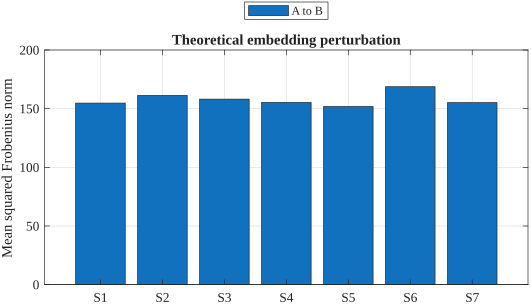

The table this chart was drawn from, first rows:
condition, comparison, scope, metric, count, mean, median, std, min, max, p10, p25, p75, p90, p95, method
unattacked, A_to_B, All, D_F, 38088, 154.8, 103.7, 172, 2.56497791681626e-07, 1255, 7.67, 22.98, 246, 319.8, 478.7, S1
unattacked, A_to_B, All, D_F, 38088, 161.3, 109.9, 196, 1.98600566845986e-08, 1466, 5.519, 19.94, 264.8, 343.3, 384.9, S2
unattacked, A_to_B, All, D_F, 38088, 158.1, 77.06, 175.3, 7.48708339011497e-07, 648.8, 3.371, 24.3, 234.8, 464.7, 498.9, S3
unattacked, A_to_B, All, D_F, 38088, 155.3, 83.25, 155, 5.81915175748539e-08, 574.3, 3.777, 25.72, 277.3, 399.3, 432.6, S4
unattacked, A_to_B, All, D_F, 38088, 151.8, 95.19, 138, 1.18088241445757e-06, 480.8, 5.052, 33.91, 285.1, 355.2, 393.7, S5
unattacked, A_to_B, All, D_F, 38088, 168.7, 112.3, 159.1, 6.21715214765992e-07, 545.5, 4.976, 16.21, 310.9, 398.6, 462.1, S6
unattacked, A_to_B, All, D_F, 38088, 155.1, 96.96, 147.3, 1.38160820626884e-07, 524.4, 3.94, 31.54, 280.3, 364.2, 424.7, S7
